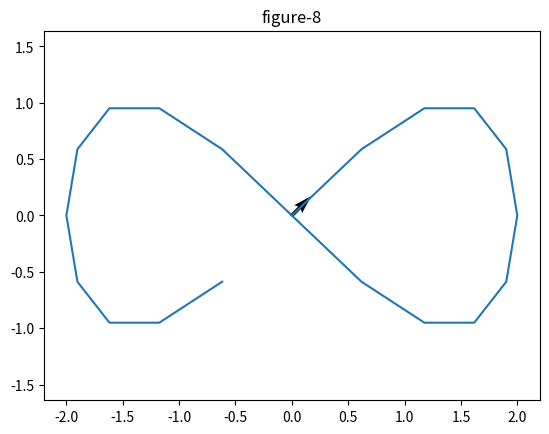
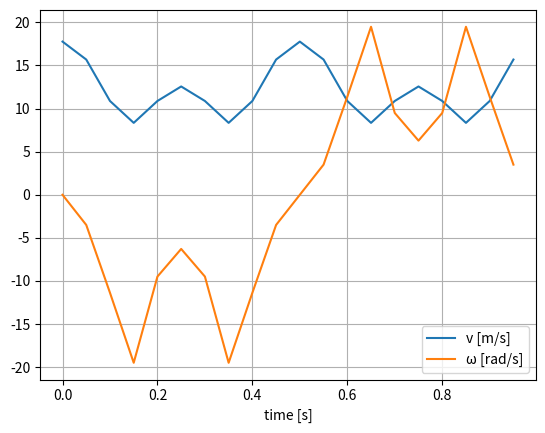

Write Python code to recreate these figures, in order.
import numpy as np
import matplotlib.pyplot as plt

def make_figure8(a, T_lap, dt):
    """Returns t, x, y, theta, v, omega  (each a 1-D array) for one lap."""
    t = np.arange(0, T_lap, dt)
    s_dot = 2*np.pi / T_lap
    s = s_dot * t
    x = a * np.sin(s)
    y = a * np.sin(s) * np.cos(s)

    x_dot = a * np.cos(s) * s_dot
    y_dot = a * np.cos(2*s) * s_dot
    x_ddot = -a * np.sin(s) * np.square(s_dot)
    y_ddot = -2 * a * np.sin(2*s) * np.square(s_dot)

    theta = np.arctan2(y_dot,x_dot)
    v = np.sqrt(x_dot**2 + y_dot**2)
    omega = (x_dot*y_ddot - y_dot*x_ddot)/(x_dot**2 + y_dot**2)
    return t, x, y, theta, v, omega

if __name__ == "__main__":
    a, T_lap, dt = 2.0, 1.0, 0.05
    t, x, y, theta, v, omega = make_figure8(a, T_lap, dt)

    # 1. Path + heading arrows (every 20th point)
    plt.figure()
    plt.plot(x, y)
    k = slice(None, None, 20)
    plt.quiver(x[k], y[k], np.cos(theta[k]), np.sin(theta[k]))
    plt.axis('equal'); plt.title('figure-8')

    # 2. v and omega vs time
    plt.figure()
    plt.plot(t, v, label='v [m/s]')
    plt.plot(t, omega, label='ω [rad/s]')
    plt.xlabel('time [s]'); plt.legend(); plt.grid(True)

    # 3. Feasibility (diamond): v_wheel_max = 1.0, L = 0.5
    margin = np.max(v + 0.25 * np.abs(omega))
    print(f"T_lap={T_lap}: margin = {margin:.3f}  ->  feasible: {margin <= 1.0}")

    plt.show()
    plt.show()
